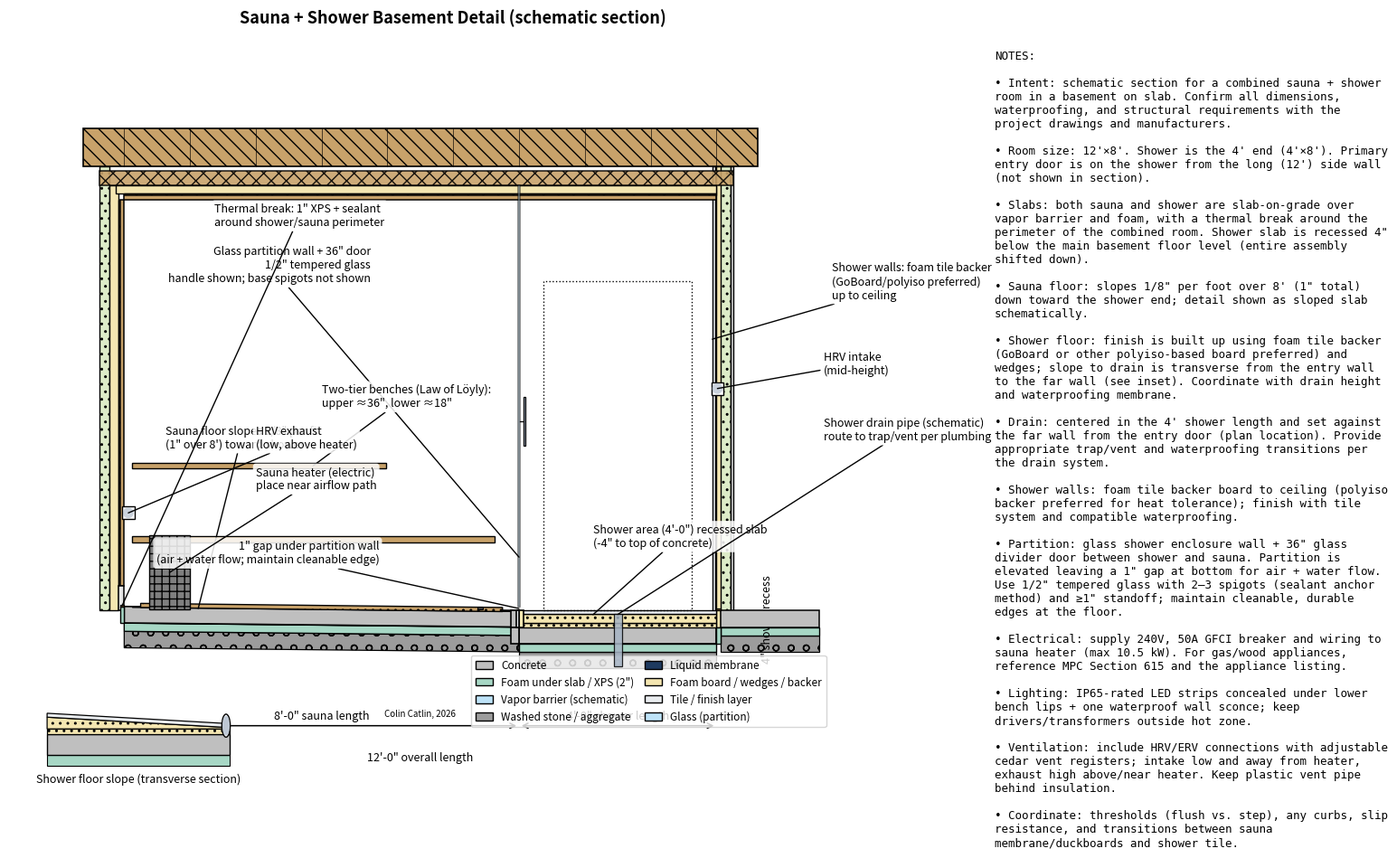

Reproduce this figure in Python. (Note: this script raises an exception after producing the figure.)
"""
Schematic basement detail for a combined sauna + shower.

Run:
  python3 catlin-house/sauna_shower_basement_detail.py
Output:
  catlin-house/sauna_shower_basement_detail.png
"""

import textwrap
from pathlib import Path

import matplotlib.pyplot as plt
import numpy as np
from matplotlib.patches import Circle, Patch, Polygon, Rectangle


def _wrap_notes(lines, width=58):
    wrapped = []
    for line in lines:
        if line.strip().startswith("•"):
            wrapped.extend(textwrap.wrap(line, width=width))
        else:
            wrapped.append(line)
    return "\n".join(wrapped)


def _rect(ax, x, y, w, h, *, fc="white", ec="black", lw=1.2, ls="-", hatch=None, z=1, alpha=1.0):
    r = Rectangle(
        (x, y),
        w,
        h,
        facecolor=fc,
        edgecolor=ec,
        linewidth=lw,
        linestyle=ls,
        hatch=hatch,
        zorder=z,
        alpha=alpha,
    )
    ax.add_patch(r)
    return r


def _poly(ax, pts, *, fc="white", ec="black", lw=1.2, ls="-", hatch=None, z=1, alpha=1.0):
    p = Polygon(
        np.asarray(pts, dtype=float),
        closed=True,
        facecolor=fc,
        edgecolor=ec,
        linewidth=lw,
        linestyle=ls,
        hatch=hatch,
        zorder=z,
        alpha=alpha,
    )
    ax.add_patch(p)
    return p


def _leader(ax, xy, text_xy, text, *, ha="left", va="center", zorder=100):
    ax.annotate(
        text,
        xy=xy,
        xytext=text_xy,
        textcoords="data",
        ha=ha,
        va=va,
        fontsize=9,
        bbox=dict(boxstyle="round,pad=0.25", facecolor="white", edgecolor="none", alpha=0.85),
        arrowprops=dict(arrowstyle="-", linewidth=1.0, shrinkA=0, shrinkB=0),
        zorder=zorder,
    )


def _dim_h(ax, x0, x1, y, text, *, text_dy=0.9):
    ax.annotate("", xy=(x0, y), xytext=(x1, y), arrowprops=dict(arrowstyle="<->", linewidth=1.1))
    ax.text((x0 + x1) / 2, y + text_dy, text, ha="center", va="bottom", fontsize=9)


def _dim_v(ax, y0, y1, x, text, *, text_dx=0.9):
    ax.annotate("", xy=(x, y0), xytext=(x, y1), arrowprops=dict(arrowstyle="<->", linewidth=1.1))
    ax.text(x + text_dx, (y0 + y1) / 2, text, ha="left", va="center", fontsize=9, rotation=90)


def _sloped_layer(x0, x1, y0, y1, thickness):
    return np.array(
        [
            [x0, y0],
            [x1, y1],
            [x1, y1 - thickness],
            [x0, y0 - thickness],
        ]
    )


def main():
    fig = plt.figure(figsize=(20, 10))
    gs = fig.add_gridspec(1, 2, width_ratios=[2.9, 1.1], wspace=0.06)
    ax = fig.add_subplot(gs[0, 0])
    ax_notes = fig.add_subplot(gs[0, 1])

    # Colors
    COL_CONC = "#BFBFBF"
    COL_STONE = "#9C9C9C"
    COL_WOOD = "#C8A26A"
    COL_POLYISO = "#F4E6B1"
    COL_XPS = "#A7D7C5"
    COL_MEM = "#1E3A5F"
    COL_METAL = "#A7B5C6"
    COL_FC = "#E6E6E6"
    COL_DRY = "#D8D8D8"
    COL_RUBBER = "#3A3A3A"
    COL_INSUL = "#DDECC8"
    COL_GLASS = "#BEE3F8"
    COL_TILE = "#E9ECEF"

    # -----------------------
    # Geometry (inches, schematic)
    # -----------------------
    sauna_L = 96.0  # 8'
    shower_L = 48.0  # 4'
    total_L = sauna_L + shower_L  # 12'

    total_h = 108.0  # 9' to underside of joists (schematic)
    joist_depth = 9.25  # 2x10 (schematic)

    slab_thk = 4.0
    underfoam_thk = 2.0
    poly_sheet_thk = 0.05  # schematic only
    stone_under_thk = 4.0

    thermal_break_thk = 1.0
    sealant_thk = 0.5

    # Sauna floor slopes 1/8" per foot over 8' => 1" total
    sauna_rise_far_end = 1.0

    # Shower recess (top of shower slab is 4" below main basement floor level)
    shower_recess = 4.0

    # Shower finish build-up (varies in reality; shown here to bring finish flush at partition)
    shower_buildup_nom = 4.0
    tile_thk = 0.75  # tile + thinset (schematic)

    # Wall + finish thicknesses (schematic)
    stud_depth = 3.5
    wall_thk = 6.0
    polyiso_thk = 2.0
    furring_thk = 0.5
    tg_thk = 1.0
    baseboard_h = 6.0
    baseboard_thk = furring_thk + tg_thk
    drywall_thk = 0.625
    shower_wall_backer_thk = 1.0

    # Partition glass wall/door details
    glass_thk = 0.5
    glass_gap_bot = 1.0
    handle_standoff = 1.0

    # Reference levels
    y_main_ff = 0.0
    y_joist_bot = total_h
    y_joist_top = y_joist_bot + joist_depth

    drop_depth = 3.5
    y_drop_top = y_joist_bot - 1.0
    y_drop_bot = y_drop_top - drop_depth
    glass_h = y_drop_bot - (y_main_ff + glass_gap_bot)

    y_ceil_poly0 = y_drop_bot - polyiso_thk
    y_ceil_fur0 = y_ceil_poly0 - furring_thk
    y_ceil_tg0 = y_ceil_fur0 - tg_thk

    # x reference
    x0 = 0.0
    x_part = sauna_L
    x1 = total_L

    # Sauna slab top is sloped: +1" at far end -> 0" at partition
    y_sauna_top_0 = y_main_ff + sauna_rise_far_end
    y_sauna_top_1 = y_main_ff

    # Shower slab (recessed)
    y_shower_slab_top = y_main_ff - shower_recess

    # Under-slab elevations
    y_sauna_slab_bot_0 = y_sauna_top_0 - slab_thk
    y_sauna_slab_bot_1 = y_sauna_top_1 - slab_thk
    y_shower_slab_bot = y_shower_slab_top - slab_thk

    y_sauna_poly_bot_0 = y_sauna_slab_bot_0 - poly_sheet_thk
    y_sauna_poly_bot_1 = y_sauna_slab_bot_1 - poly_sheet_thk
    y_shower_poly_bot = y_shower_slab_bot - poly_sheet_thk

    y_sauna_foam_bot_0 = y_sauna_poly_bot_0 - underfoam_thk
    y_sauna_foam_bot_1 = y_sauna_poly_bot_1 - underfoam_thk
    y_shower_foam_bot = y_shower_poly_bot - underfoam_thk

    y_sauna_stone_bot_0 = y_sauna_foam_bot_0 - stone_under_thk
    y_sauna_stone_bot_1 = y_sauna_foam_bot_1 - stone_under_thk
    y_shower_stone_bot = y_shower_foam_bot - stone_under_thk

    # -----------------------
    # Slab + under-slab assemblies
    # -----------------------
    _poly(ax, _sloped_layer(x0, x_part, y_sauna_top_0, y_sauna_top_1, slab_thk), fc=COL_CONC, z=4)
    _poly(ax, _sloped_layer(x0, x_part, y_sauna_slab_bot_0, y_sauna_slab_bot_1, poly_sheet_thk), fc=COL_GLASS, lw=0.7, z=3)
    _poly(ax, _sloped_layer(x0, x_part, y_sauna_poly_bot_0, y_sauna_poly_bot_1, underfoam_thk), fc=COL_XPS, lw=1.0, z=2)
    _poly(ax, _sloped_layer(x0, x_part, y_sauna_foam_bot_0, y_sauna_foam_bot_1, stone_under_thk), fc=COL_STONE, lw=0.9, hatch="o", z=1)

    _rect(ax, x_part, y_shower_slab_top - slab_thk, shower_L, slab_thk, fc=COL_CONC, z=4)
    _rect(ax, x_part, y_shower_slab_bot - poly_sheet_thk, shower_L, poly_sheet_thk, fc=COL_GLASS, lw=0.7, z=3)
    _rect(ax, x_part, y_shower_poly_bot - underfoam_thk, shower_L, underfoam_thk, fc=COL_XPS, lw=1.0, z=2)
    _rect(ax, x_part, y_shower_foam_bot - stone_under_thk, shower_L, stone_under_thk, fc=COL_STONE, lw=0.9, hatch="o", z=1)

    # Thermal break / isolation joint around perimeter (schematic; shown at both ends)
    _rect(ax, x0 - thermal_break_thk, y_sauna_slab_bot_0, thermal_break_thk, slab_thk, fc=COL_XPS, lw=1.0, z=6)
    _rect(ax, x0 - thermal_break_thk, y_sauna_top_0, thermal_break_thk, sealant_thk, fc="#6E4F2A", lw=0.9, z=7)

    _rect(ax, x1, y_shower_slab_top - slab_thk, thermal_break_thk, slab_thk, fc=COL_XPS, lw=1.0, z=6)
    _rect(ax, x1, y_main_ff, thermal_break_thk, sealant_thk, fc="#6E4F2A", lw=0.9, z=7)

    # Adjacent main basement slab (outside shower/sauna room)
    main_slab_w = 24.0
    main_x0 = x1 + thermal_break_thk
    y_main_slab_bot = y_main_ff - slab_thk
    y_main_poly_bot = y_main_slab_bot - poly_sheet_thk
    y_main_foam_bot = y_main_poly_bot - underfoam_thk
    y_main_stone_bot = y_main_foam_bot - stone_under_thk
    _rect(ax, main_x0, y_main_slab_bot, main_slab_w, slab_thk, fc=COL_CONC, lw=1.1, z=4)
    _rect(ax, main_x0, y_main_poly_bot, main_slab_w, poly_sheet_thk, fc=COL_GLASS, lw=0.7, z=3)
    _rect(ax, main_x0, y_main_foam_bot, main_slab_w, underfoam_thk, fc=COL_XPS, lw=1.0, z=2)
    _rect(ax, main_x0, y_main_stone_bot, main_slab_w, stone_under_thk, fc=COL_STONE, lw=0.9, hatch="o", z=1)

    # Concrete step face at sauna/shower transition (recess)
    _rect(ax, x_part - 2.0, y_shower_slab_top, 2.0, (y_sauna_top_1 - y_shower_slab_top), fc=COL_CONC, lw=1.2, z=5)
    _rect(ax, x_part - 2.0, y_shower_slab_bot, 2.0, (y_shower_slab_top - y_shower_slab_bot), fc=COL_CONC, lw=1.2, z=5)

    # -----------------------
    # Sauna finishes (schematic, like reference)
    # -----------------------
    mem_thk = 0.25
    _poly(ax, _sloped_layer(x0 + 2.0, x_part - 2.0, y_sauna_top_0, y_sauna_top_1, mem_thk), fc=COL_MEM, lw=0.8, z=10)

    duck_thk = 1.0
    foot_h = 0.5
    duck_x0 = x0 + 4.0
    duck_x1 = x_part - 4.0
    duck_y0_0 = y_sauna_top_0 + mem_thk + foot_h
    duck_y0_1 = y_sauna_top_1 + mem_thk + foot_h
    _poly(ax, _sloped_layer(duck_x0, duck_x1, duck_y0_0, duck_y0_1, duck_thk), fc=COL_WOOD, lw=1.0, hatch="..", z=11)
    for fx in [duck_x0 + 6.0, duck_x1 - 6.0]:
        fy0 = y_sauna_top_0 + (fx - x0) * (y_sauna_top_1 - y_sauna_top_0) / (x_part - x0) + mem_thk
        _rect(ax, fx, fy0, 1.2, foot_h, fc=COL_RUBBER, ec="black", lw=0.8, z=12)

    # -----------------------
    # Sauna benches (schematic, two-tier along length)
    # -----------------------
    bench_depth = 20.0
    bench_thk = 1.5
    lower_bench_top = 18.0
    upper_bench_top = 36.0
    bench_setback = 2.0
    
    # Benches extend along the sauna length (x0 to x_part)
    bench_x0 = x0 + bench_setback
    bench_x1 = x_part - bench_setback - 4.0  # leave room near partition
    bench_length = bench_x1 - bench_x0
    
    # Lower bench (wider, extends full depth)
    lower_bench_y = y_main_ff + lower_bench_top - bench_thk
    _rect(ax, bench_x0, lower_bench_y, bench_length, bench_thk, fc=COL_WOOD, lw=1.0, z=12)
    
    # Upper bench (narrower, set back from lower bench)
    upper_bench_y = y_main_ff + upper_bench_top - bench_thk
    upper_bench_length = bench_length * 0.7  # shorter upper bench
    _rect(ax, bench_x0, upper_bench_y, upper_bench_length, bench_thk, fc=COL_WOOD, lw=1.0, z=12)
    
    # -----------------------
    # Sauna heater (schematic)
    # -----------------------
    heater_w = 10.0
    heater_h = 18.0
    heater_x0 = x0 + 6.0
    heater_y0 = y_main_ff + mem_thk
    _rect(ax, heater_x0, heater_y0, heater_w, heater_h, fc="#7F7F7F", ec="black", lw=1.0, hatch="++", z=12)

    # HRV exhaust above heater (pipe in wall)
    hrv_exhaust_diam = 3.0
    hrv_exhaust_x = x0 - 0.5  # recessed into wall
    hrv_exhaust_y = heater_y0 + heater_h + 4.0  # just above heater
    _rect(ax, hrv_exhaust_x, hrv_exhaust_y, hrv_exhaust_diam, hrv_exhaust_diam, fc="white", ec="black", lw=1.0, z=13)
    ax.add_patch(Circle((hrv_exhaust_x + hrv_exhaust_diam / 2, hrv_exhaust_y + hrv_exhaust_diam / 2), radius=hrv_exhaust_diam / 2 - 0.2, facecolor=COL_METAL, edgecolor="none", alpha=0.6, zorder=13))

    # -----------------------
    # Shower finishes (shown as flush at partition; slope to drain shown in inset)
    # -----------------------
    # GoBoard on left side of recess (vertical wall piece - bottom 4" only)
    _rect(ax, x_part, y_shower_slab_top, shower_wall_backer_thk, shower_recess, fc=COL_POLYISO, lw=1.2, z=15)
    _rect(ax, x_part - tile_thk, y_shower_slab_top, tile_thk, shower_recess, fc=COL_TILE, lw=1.2, z=15)
    
    shower_fill_thk = max(shower_buildup_nom - shower_wall_backer_thk - tile_thk, 0)
    _rect(ax, x_part, y_shower_slab_top, shower_L, shower_wall_backer_thk, fc=COL_POLYISO, lw=1.0, hatch="..", z=9)
    if shower_fill_thk > 0:
        _rect(ax, x_part, y_shower_slab_top + shower_wall_backer_thk, shower_L, shower_fill_thk, fc=COL_POLYISO, lw=1.0, hatch="..", z=9)
    _rect(ax, x_part, y_shower_slab_top + shower_buildup_nom - tile_thk, shower_L, tile_thk, fc=COL_TILE, lw=1.0, z=10)

    # -----------------------
    # Shower entry door (shown in section, dotted)
    # -----------------------
    door_width = 36.0  # 3' standard
    door_height = 80.0  # 6'8" standard
    door_x0 = x_part + (shower_L - door_width) / 2  # centered in shower section
    door_y0 = y_main_ff
    _rect(ax, door_x0, door_y0, door_width, door_height, fc="none", ec="black", lw=1.0, ls=":", z=15)

    # -----------------------
    # Glass partition (enclosure wall + door; schematic in section)
    # -----------------------
    glass_x0 = x_part - glass_thk / 2
    glass_y0 = y_main_ff + glass_gap_bot
    _rect(ax, glass_x0, glass_y0, glass_thk, glass_h, fc=COL_GLASS, lw=1.1, z=20, alpha=0.55)

    # Door handle (spigots typically clamp at base; not shown in section)
    handle_w = 0.65
    handle_h = 12.0
    handle_y0 = y_main_ff + 40.0
    _rect(ax, x_part + handle_standoff, handle_y0, handle_w, handle_h, fc=COL_METAL, lw=0.9, z=21)
    ax.plot(
        [x_part + glass_thk / 2, x_part + handle_standoff],
        [handle_y0 + handle_h / 2, handle_y0 + handle_h / 2],
        color="black",
        lw=0.9,
        zorder=21,
    )

    # -----------------------
    # Suggestive end walls (schematic)
    # -----------------------
    wall_y0 = y_main_ff
    wall_y1 = y_joist_bot

    # HRV intake on shower wall (halfway up)
    hrv_intake_diam = 3.0
    hrv_intake_x = x1 - shower_wall_backer_thk - tile_thk + 0.5  # recessed into wall
    hrv_intake_y = y_main_ff + (y_joist_bot - y_main_ff) / 2 - hrv_intake_diam / 2
    _rect(ax, hrv_intake_x, hrv_intake_y, hrv_intake_diam, hrv_intake_diam, fc="white", ec="black", lw=1.0, z=13)
    ax.add_patch(Circle((hrv_intake_x + hrv_intake_diam / 2, hrv_intake_y + hrv_intake_diam / 2), radius=hrv_intake_diam / 2 - 0.2, facecolor=COL_METAL, edgecolor="none", alpha=0.6, zorder=13))

    # Sauna end wall (left)
    x_sauna_tg0 = x0 - tg_thk
    x_sauna_fur0 = x_sauna_tg0 - furring_thk
    x_sauna_poly0 = x_sauna_fur0 - polyiso_thk
    _rect(ax, x0 - wall_thk, wall_y0, (x_sauna_poly0 - (x0 - wall_thk)), wall_y1 - wall_y0, fc=COL_INSUL, lw=1.0, hatch="..", z=0)
    _rect(ax, x_sauna_poly0, wall_y0, polyiso_thk, y_drop_bot - wall_y0, fc=COL_POLYISO, lw=1.0, z=2)
    _rect(ax, x_sauna_fur0, baseboard_h, furring_thk, y_ceil_tg0 - baseboard_h, fc=COL_WOOD, lw=1.0, hatch="//", z=3)
    _rect(ax, x_sauna_tg0, baseboard_h, tg_thk, y_ceil_tg0 - baseboard_h, fc=COL_WOOD, lw=1.1, z=4)
    _rect(ax, x_sauna_fur0, wall_y0, baseboard_thk, baseboard_h, fc=COL_FC, lw=1.1, z=5)

    # Shower end wall (right) with foam tile backer to ceiling
    _rect(ax, x1, wall_y0 - shower_recess, stud_depth, wall_y1 - (wall_y0 - shower_recess), fc=COL_INSUL, lw=1.0, hatch="..", z=0)
    _rect(ax, x1, wall_y0 - shower_recess, shower_wall_backer_thk, wall_y1 - (wall_y0 - shower_recess), fc=COL_POLYISO, lw=1.0, z=2)
    _rect(ax, x1 - shower_wall_backer_thk, wall_y0 - shower_recess, tile_thk, wall_y1 - (wall_y0 - shower_recess), fc=COL_TILE, lw=1.0, z=3)
    _rect(ax, x1 + stud_depth, wall_y0 - shower_recess, drywall_thk, wall_y1 - (wall_y0 - shower_recess), fc=COL_DRY, lw=1.0, z=1)

    # Joists above (schematic)
    joist_band_x0 = x0 - 10.0
    joist_band_w = (x1 - x0) + 20.0
    _rect(ax, joist_band_x0, y_joist_bot, joist_band_w, joist_depth, fc=COL_WOOD, lw=1.2, hatch="\\\\", z=2)
    joist_oc = 16.0
    for jx in np.arange(x0, x1 + 1e-6, joist_oc):
        ax.plot([jx, jx], [y_joist_bot, y_joist_top], color="black", lw=0.7, alpha=0.65, zorder=3)

    # Dropped ceiling framing below joists (schematic)
    # Framing extends over side walls
    drop_frame_x0 = x0 - wall_thk
    drop_frame_w = (x1 - x0) + wall_thk + stud_depth + drywall_thk
    _rect(ax, drop_frame_x0, y_drop_bot, drop_frame_w, drop_depth, fc=COL_WOOD, lw=1.1, hatch="xx", z=4, alpha=0.9)
    # Polyiso on left extends 2" past x0, but not over right wall
    poly_extend_left = 2.0
    drop_poly_x0 = x0 - poly_extend_left
    drop_poly_w = (x1 - x0) + poly_extend_left
    _rect(ax, drop_poly_x0, y_ceil_poly0, drop_poly_w, polyiso_thk, fc=COL_POLYISO, lw=1.0, z=5)
    # Furring and T&G stay at original extent
    drop_x0 = x0
    drop_w = (x1 - x0)
    _rect(ax, drop_x0, y_ceil_fur0, drop_w, furring_thk, fc=COL_WOOD, lw=1.0, hatch="//", z=6)
    _rect(ax, drop_x0, y_ceil_tg0, drop_w, tg_thk, fc=COL_WOOD, lw=1.1, z=7)

    # -----------------------
    # Inset: shower transverse slope to drain (8' width)
    # -----------------------
    ax_in = ax.inset_axes([0.03, -0.06, 0.24, 0.18])
    ax_in.axis("off")
    ax_in.set_facecolor("white")
    ax_in.patch.set_alpha(0.97)
    for spine in ax_in.spines.values():
        spine.set_visible(True)
        spine.set_linewidth(0.8)
        spine.set_edgecolor("#444444")

    sh_w = 96.0  # 8' width (door wall -> far wall)
    y_ff = 0.0
    y_slab_top = -shower_recess
    y_slab_bot = y_slab_top - slab_thk

    slope = 0.25 / 12.0  # 1/4" per foot
    drop = slope * sh_w  # 2" total over 8'
    y_tile_at_door = y_ff
    y_tile_at_drain = y_ff - drop

    # slab + under slab (flat in this inset)
    _rect(ax_in, 0.0, y_slab_bot, sh_w, slab_thk, fc=COL_CONC, lw=1.0, z=2)
    _rect(ax_in, 0.0, y_slab_bot - poly_sheet_thk, sh_w, poly_sheet_thk, fc=COL_GLASS, lw=0.6, z=1)
    _rect(ax_in, 0.0, y_slab_bot - poly_sheet_thk - underfoam_thk, sh_w, underfoam_thk, fc=COL_XPS, lw=0.8, z=1)

    # GoBoard/wedge build-up (schematic taper)
    buildup0 = y_tile_at_door - y_slab_top - tile_thk
    buildup1 = y_tile_at_drain - y_slab_top - tile_thk
    base_backer_thk = shower_wall_backer_thk
    _rect(ax_in, 0.0, y_slab_top, sh_w, base_backer_thk, fc=COL_POLYISO, lw=0.9, hatch="..", z=2.5)
    fill0 = max(buildup0 - base_backer_thk, 0)
    fill1 = max(buildup1 - base_backer_thk, 0)
    _poly(
        ax_in,
        [
            [0.0, y_slab_top + base_backer_thk],
            [sh_w, y_slab_top + base_backer_thk],
            [sh_w, y_slab_top + base_backer_thk + fill1],
            [0.0, y_slab_top + base_backer_thk + fill0],
        ],
        fc=COL_POLYISO,
        ec="black",
        lw=0.9,
        hatch="..",
        z=3,
    )
    _poly(
        ax_in,
        [
            [0.0, y_tile_at_door],
            [sh_w, y_tile_at_drain],
            [sh_w, y_tile_at_drain - tile_thk],
            [0.0, y_tile_at_door - tile_thk],
        ],
        fc=COL_TILE,
        ec="black",
        lw=0.9,
        z=4,
    )

    # Drain at far wall: centered in 4' length, shown schematically at far wall
    drain_r = 2.2
    ax_in.add_patch(Circle((sh_w - 2.0, y_tile_at_drain - tile_thk / 2), radius=drain_r, facecolor="white", edgecolor="black", lw=1.0, zorder=6))
    ax_in.add_patch(Circle((sh_w - 2.0, y_tile_at_drain - tile_thk / 2), radius=drain_r - 0.3, facecolor=COL_METAL, edgecolor="none", alpha=0.75, zorder=6))

    ax_in.set_xlim(-6.0, sh_w + 10.0)
    ax_in.set_ylim(-12.0, 12.0)
    
    # Add title below the inset
    ax_in.text(sh_w / 2, -11.5, "Shower floor slope (transverse section)", fontsize=9, ha="center", va="top")

    # -----------------------
    # Drain + pipe (schematic, in main section)
    # -----------------------
    drain_x = x_part + shower_L / 2
    pipe_diam = 2.0
    pipe_x0 = drain_x - pipe_diam / 2
    pipe_y_top = y_main_ff - tile_thk
    pipe_y_bot = y_shower_stone_bot + 0.5
    _rect(ax, pipe_x0, pipe_y_bot, pipe_diam, pipe_y_top - pipe_y_bot, fc=COL_METAL, lw=0.9, z=25, alpha=0.85)

    # -----------------------
    # Leaders / callouts
    # -----------------------
    _leader(
        ax,
        (x_part + 18.0, y_main_ff - 1.0),
        (x_part + 18.0, 18.0),
        'Shower area (4\'-0") recessed slab\n(-4" to top of concrete)',
        ha="left",
    )
    _leader(
        ax,
        (x0 + 18.0, (y_sauna_top_0 + y_sauna_top_1) / 2),
        (x0 + 10.0, 42.0),
        'Sauna floor slopes 1/8" per ft\n(1" over 8\') toward shower',
        ha="left",
    )
    _leader(
        ax,
        (x_part, glass_y0 + 12.0),
        (x_part - 36.0, 84.0),
        'Glass partition wall + 36" door\n1/2" tempered glass\nhandle shown; base spigots not shown',
        ha="right",
    )
    _leader(
        ax,
        (x_part, y_main_ff + glass_gap_bot / 2),
        (x_part - 34.0, 14.0),
        '1" gap under partition wall\n(air + water flow; maintain cleanable edge)',
        ha="right",
    )
    _leader(
        ax,
        (x1 - 1.0, 66.0),
        (x1 + 28.0, 80.0),
        "Shower walls: foam tile backer\n(GoBoard/polyiso preferred)\nup to ceiling",
        ha="left",
    )
    _leader(
        ax,
        (drain_x, pipe_y_top - 0.2),
        (x1 + 26.0, 44.0),
        "Shower drain pipe (schematic)\nroute to trap/vent per plumbing",
        ha="left",
    )
    _leader(
        ax,
        ((bench_x0 + bench_x1) / 2, upper_bench_y + bench_thk / 2),
        (x0 + 48.0, 52.0),
        "Two-tier benches (Law of Löyly):\nupper ≈36\", lower ≈18\"",
        ha="left",
    )
    _leader(
        ax,
        (heater_x0 + heater_w / 2, heater_y0 + heater_h / 2),
        (x0 + 32.0, 32.0),
        "Sauna heater (electric)\nplace near airflow path",
        ha="left",
    )
    _leader(
        ax,
        (hrv_exhaust_x + hrv_exhaust_diam / 2, hrv_exhaust_y + hrv_exhaust_diam / 2),
        (x0 + 32.0, 42.0),
        "HRV exhaust\n(low, above heater)",
        ha="left",
    )
    _leader(
        ax,
        (hrv_intake_x + hrv_intake_diam / 2, hrv_intake_y + hrv_intake_diam / 2),
        (x1 + 26.0, 60.0),
        "HRV intake\n(mid-height)",
        ha="left",
    )
    _leader(
        ax,
        (x0 - thermal_break_thk / 2, y_sauna_top_0 + 0.2),
        (x0 + 22.0, 96.0),
        'Thermal break: 1" XPS + sealant\naround shower/sauna perimeter',
        ha="left",
    )

    # Key dimensions
    _dim_h(ax, x0, x_part, -28.0, '8\'-0" sauna length')
    _dim_h(ax, x_part, x1, -28.0, '4\'-0" shower length')
    _dim_h(ax, x0, x1, -38.0, '12\'-0" overall length')
    _dim_v(ax, y_main_ff - shower_recess, y_main_ff, x1 + 10.0, '4" shower recess')

    ax.set_title("Sauna + Shower Basement Detail (schematic section)", fontsize=13, fontweight="bold", loc="center", pad=12)
    ax.text(x0 + total_L / 2, y_shower_stone_bot - 10.0, "Colin Catlin, 2026", ha="center", va="top", fontsize=7)

    ax.set_xlim(x0 - 28.0, x1 + 44.0)
    ax.set_ylim(y_shower_stone_bot - 16.0, y_joist_top + 22.0)
    ax.set_aspect("equal")
    ax.axis("off")

    legend_patches = [
        Patch(facecolor=COL_CONC, edgecolor="black", label="Concrete"),
        Patch(facecolor=COL_XPS, edgecolor="black", label='Foam under slab / XPS (2")'),
        Patch(facecolor=COL_GLASS, edgecolor="black", label="Vapor barrier (schematic)"),
        Patch(facecolor=COL_STONE, edgecolor="black", label="Washed stone / aggregate"),
        Patch(facecolor=COL_MEM, edgecolor="black", label="Liquid membrane"),
        Patch(facecolor=COL_POLYISO, edgecolor="black", label="Foam board / wedges / backer"),
        Patch(facecolor=COL_TILE, edgecolor="black", label="Tile / finish layer"),
        Patch(facecolor=COL_GLASS, edgecolor="black", label="Glass (partition)"),
    ]
    ax.legend(
        handles=legend_patches,
        loc="lower right",
        bbox_to_anchor=(0.92, 0.01),
        bbox_transform=ax.transAxes,
        frameon=True,
        fontsize=8.5,
        ncol=2,
        borderaxespad=0.0,
        handlelength=1.6,
        columnspacing=1.0,
    )

    # -----------------------
    # Notes panel
    # -----------------------
    ax_notes.set_xlim(0, 100)
    ax_notes.set_ylim(0, 165)
    ax_notes.axis("off")

    raw_notes = [
        "NOTES:",
        "",
        "• Intent: schematic section for a combined sauna + shower room in a basement on slab. Confirm all dimensions, waterproofing, and structural requirements with the project drawings and manufacturers.",
        "",
        '• Room size: 12\'×8\'. Shower is the 4\' end (4\'×8\'). Primary entry door is on the shower from the long (12\') side wall (not shown in section).',
        "",
        '• Slabs: both sauna and shower are slab-on-grade over vapor barrier and foam, with a thermal break around the perimeter of the combined room. Shower slab is recessed 4" below the main basement floor level (entire assembly shifted down).',
        "",
        '• Sauna floor: slopes 1/8" per foot over 8\' (1" total) down toward the shower end; detail shown as sloped slab schematically.',
        "",
        '• Shower floor: finish is built up using foam tile backer (GoBoard or other polyiso-based board preferred) and wedges; slope to drain is transverse from the entry wall to the far wall (see inset). Coordinate with drain height and waterproofing membrane.',
        "",
        '• Drain: centered in the 4\' shower length and set against the far wall from the entry door (plan location). Provide appropriate trap/vent and waterproofing transitions per the drain system.',
        "",
        '• Shower walls: foam tile backer board to ceiling (polyiso backer preferred for heat tolerance); finish with tile system and compatible waterproofing.',
        "",
        '• Partition: glass shower enclosure wall + 36" glass divider door between shower and sauna. Partition is elevated leaving a 1" gap at bottom for air + water flow. Use 1/2" tempered glass with 2–3 spigots (sealant anchor method) and ≥1" standoff; maintain cleanable, durable edges at the floor.',
        "",
        "• Electrical: supply 240V, 50A GFCI breaker and wiring to sauna heater (max 10.5 kW). For gas/wood appliances, reference MPC Section 615 and the appliance listing.",
        "",
        "• Lighting: IP65-rated LED strips concealed under lower bench lips + one waterproof wall sconce; keep drivers/transformers outside hot zone.",
        "",
        "• Ventilation: include HRV/ERV connections with adjustable cedar vent registers; intake low and away from heater, exhaust high above/near heater. Keep plastic vent pipe behind insulation.",
        "",
        "• Coordinate: thresholds (flush vs. step), any curbs, slip resistance, and transitions between sauna membrane/duckboards and shower tile.",
    ]
    ax_notes.text(2, 162, _wrap_notes(raw_notes), fontsize=9, va="top", ha="left", family="monospace")

    out_path = Path(__file__).resolve().with_suffix(".png")
    fig.savefig(out_path, dpi=300, bbox_inches="tight", pad_inches=0.02)
    return str(out_path)


if __name__ == "__main__":
    print(main())
